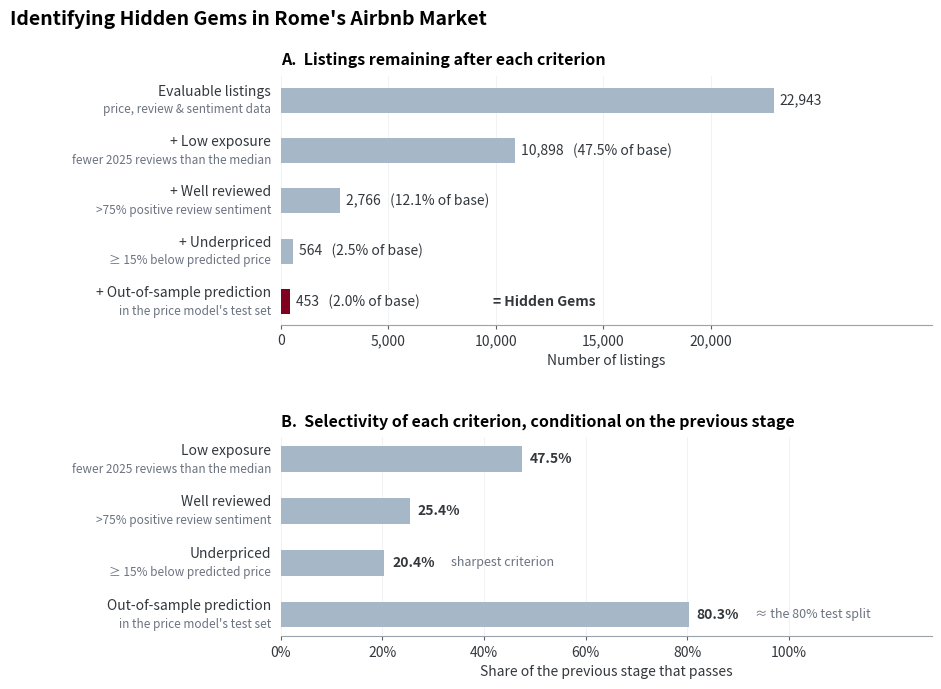

Source code (Python):
import matplotlib.pyplot as plt

# Printed by find_hidden_gems.py.
counts = [22943, 10898, 2766, 564, 453]

# Each stage is labelled as (construct, how it is operationalised). The second
# line matters: "below-median review count" alone would read as lifetime
# reviews, but the criterion counts 2025 reviews only, and "positive rate" is a
# VADER sentiment share rather than a star rating.
stage_rows = [
    ("Evaluable listings", "price, review & sentiment data"),
    ("+ Low exposure", "fewer 2025 reviews than the median"),
    ("+ Well reviewed", ">75% positive review sentiment"),
    ("+ Underpriced", "≥ 15% below predicted price"),
    ("+ Out-of-sample prediction", "in the price model's test set"),
]
# Panel B describes the transitions between stages, so it has one fewer row --
# and no "+" prefix, because each rate stands alone rather than accumulating.
step_rows = [(head.removeprefix("+ "), detail) for head, detail in stage_rows[1:]]

# The step-wise pass rate is the quantity the funnel itself cannot show: the
# cumulative bars are dominated by the first split, which removes ~50% purely
# because it is a median cut.
retention = [counts[i + 1] / counts[i] * 100 for i in range(len(counts) - 1)]

# Burgundy denotes one entity across the whole writeup -- the Hidden Gems --
# so it marks the final bar here and nothing else. Panel B's sharpest criterion
# is called out in words instead: reusing the colour for "look here" would make
# it mean two different things between this figure and the price scatter.
HIGHLIGHT_STAGE = len(counts) - 1
SHARPEST_STEP = 2

BASE_COLOR = "#A6B8C7"
HIGHLIGHT_COLOR = "#800020"
GRID_COLOR = "#C7CDD3"
SPINE_COLOR = "#9AA2AA"
TICK_COLOR = "#5A6169"
LABEL_INK = "#33383D"
MUTED_INK = "#6B7280"

fig, (ax_top, ax_bot) = plt.subplots(2, 1, figsize=(9.5, 7.0), gridspec_kw={"height_ratios": [5, 4]})


def style(ax, rows):
    ax.grid(True, axis="x", which="major", color=GRID_COLOR, linewidth=0.6, alpha=0.3)
    ax.set_axisbelow(True)
    ax.spines[["top", "right", "left"]].set_visible(False)
    ax.spines["bottom"].set_color(SPINE_COLOR)
    ax.spines["bottom"].set_linewidth(0.8)
    ax.tick_params(colors=TICK_COLOR, labelcolor=LABEL_INK, length=3, width=0.8)
    ax.tick_params(axis="y", length=0)
    ax.invert_yaxis()  # a funnel reads top to bottom

    # Drawn by hand rather than as tick labels, so the construct and the way it
    # is measured can carry different weight.
    ax.set_yticks(range(len(rows)))
    ax.set_yticklabels([""] * len(rows))
    trans = ax.get_yaxis_transform()
    for i, (head, detail) in enumerate(rows):
        ax.text(-0.015, i - 0.17, head, transform=trans, ha="right", va="center",
                fontsize=10, color=LABEL_INK, clip_on=False)
        ax.text(-0.015, i + 0.19, detail, transform=trans, ha="right", va="center",
                fontsize=8.5, color=MUTED_INK, clip_on=False)


# --- Panel A: how many listings survive each filter -------------------------
stage_colors = [HIGHLIGHT_COLOR if i == HIGHLIGHT_STAGE else BASE_COLOR for i in range(len(counts))]
ax_top.barh(range(len(counts)), counts, color=stage_colors, height=0.5)
for i, c in enumerate(counts):
    text = f"{c:,}" if i == 0 else f"{c:,}   ({c / counts[0] * 100:.1f}% of base)"
    ax_top.text(c + counts[0] * 0.012, i, text, va="center", fontsize=10, color=LABEL_INK)
ax_top.text(
    counts[-1] + counts[0] * 0.41, len(counts) - 1, "= Hidden Gems",
    va="center", fontsize=10, fontweight="bold", color=LABEL_INK,
)

ax_top.set_xlim(0, counts[0] * 1.32)
ax_top.set_xticks([0, 5000, 10000, 15000, 20000])
ax_top.xaxis.set_major_formatter(plt.FuncFormatter(lambda v, _: f"{v:,.0f}"))
ax_top.set_xlabel("Number of listings", fontsize=10, color=LABEL_INK)
ax_top.set_title("A.  Listings remaining after each criterion", fontsize=11.5, fontweight="bold", loc="left", pad=8)
style(ax_top, stage_rows)

# --- Panel B: how selective each filter actually is --------------------------
ax_bot.barh(range(len(retention)), retention, color=BASE_COLOR, height=0.5)

notes = {
    SHARPEST_STEP: "sharpest criterion",
    len(retention) - 1: "≈ the 80% test split",
}
for i, r in enumerate(retention):
    ax_bot.text(r + 1.5, i, f"{r:.1f}%", va="center", fontsize=10, color=LABEL_INK, fontweight="bold")
    if i in notes:
        ax_bot.text(r + 13, i, notes[i], va="center", fontsize=9, color=MUTED_INK, style="italic")

# Ticks stop at 100%, but the limit runs past it so the annotations beside the
# longest bar have room instead of spilling out of the axes.
ax_bot.set_xlim(0, 128)
ax_bot.set_xticks([0, 20, 40, 60, 80, 100])
ax_bot.xaxis.set_major_formatter(plt.FuncFormatter(lambda v, _: f"{v:.0f}%"))
ax_bot.set_xlabel("Share of the previous stage that passes", fontsize=10, color=LABEL_INK)
ax_bot.set_title(
    "B.  Selectivity of each criterion, conditional on the previous stage",
    fontsize=11.5, fontweight="bold", loc="left", pad=8,
)
style(ax_bot, step_rows)

fig.suptitle(
    "Identifying Hidden Gems in Rome's Airbnb Market",
    fontsize=14, fontweight="bold", x=0.015, ha="left", y=0.98,
)
# Set explicitly rather than via tight_layout: the stage labels are long, and
# tight_layout cannot reserve the left margin they need alongside a suptitle.
fig.subplots_adjust(left=0.30, right=0.985, top=0.885, bottom=0.085, hspace=0.5)
fig.savefig("hidden_gem_funnel.png", dpi=150)
print("Saved hidden_gem_funnel.png")
for (head, _), r in zip(step_rows, retention):
    print(f"  {head:<28} {r:5.1f}%")
